4-way image classification set "SPBDD-Sugarcane-Pokkah-Boeng-Dataset" from GitHub (Shukichi/SPBDD-Sugarcane-Pokkah-Boeng-Dataset); label vocabulary: healthy, mild, moderate, severe.

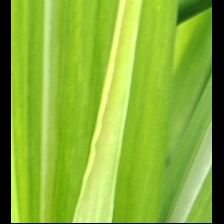
Label: mild

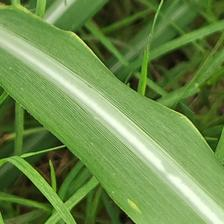
Label: healthy

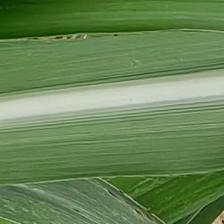
Label: healthy

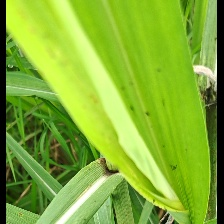
Label: mild

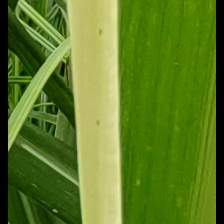
Label: mild

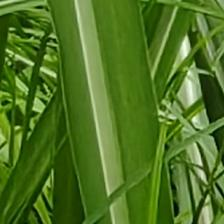
Label: healthy
